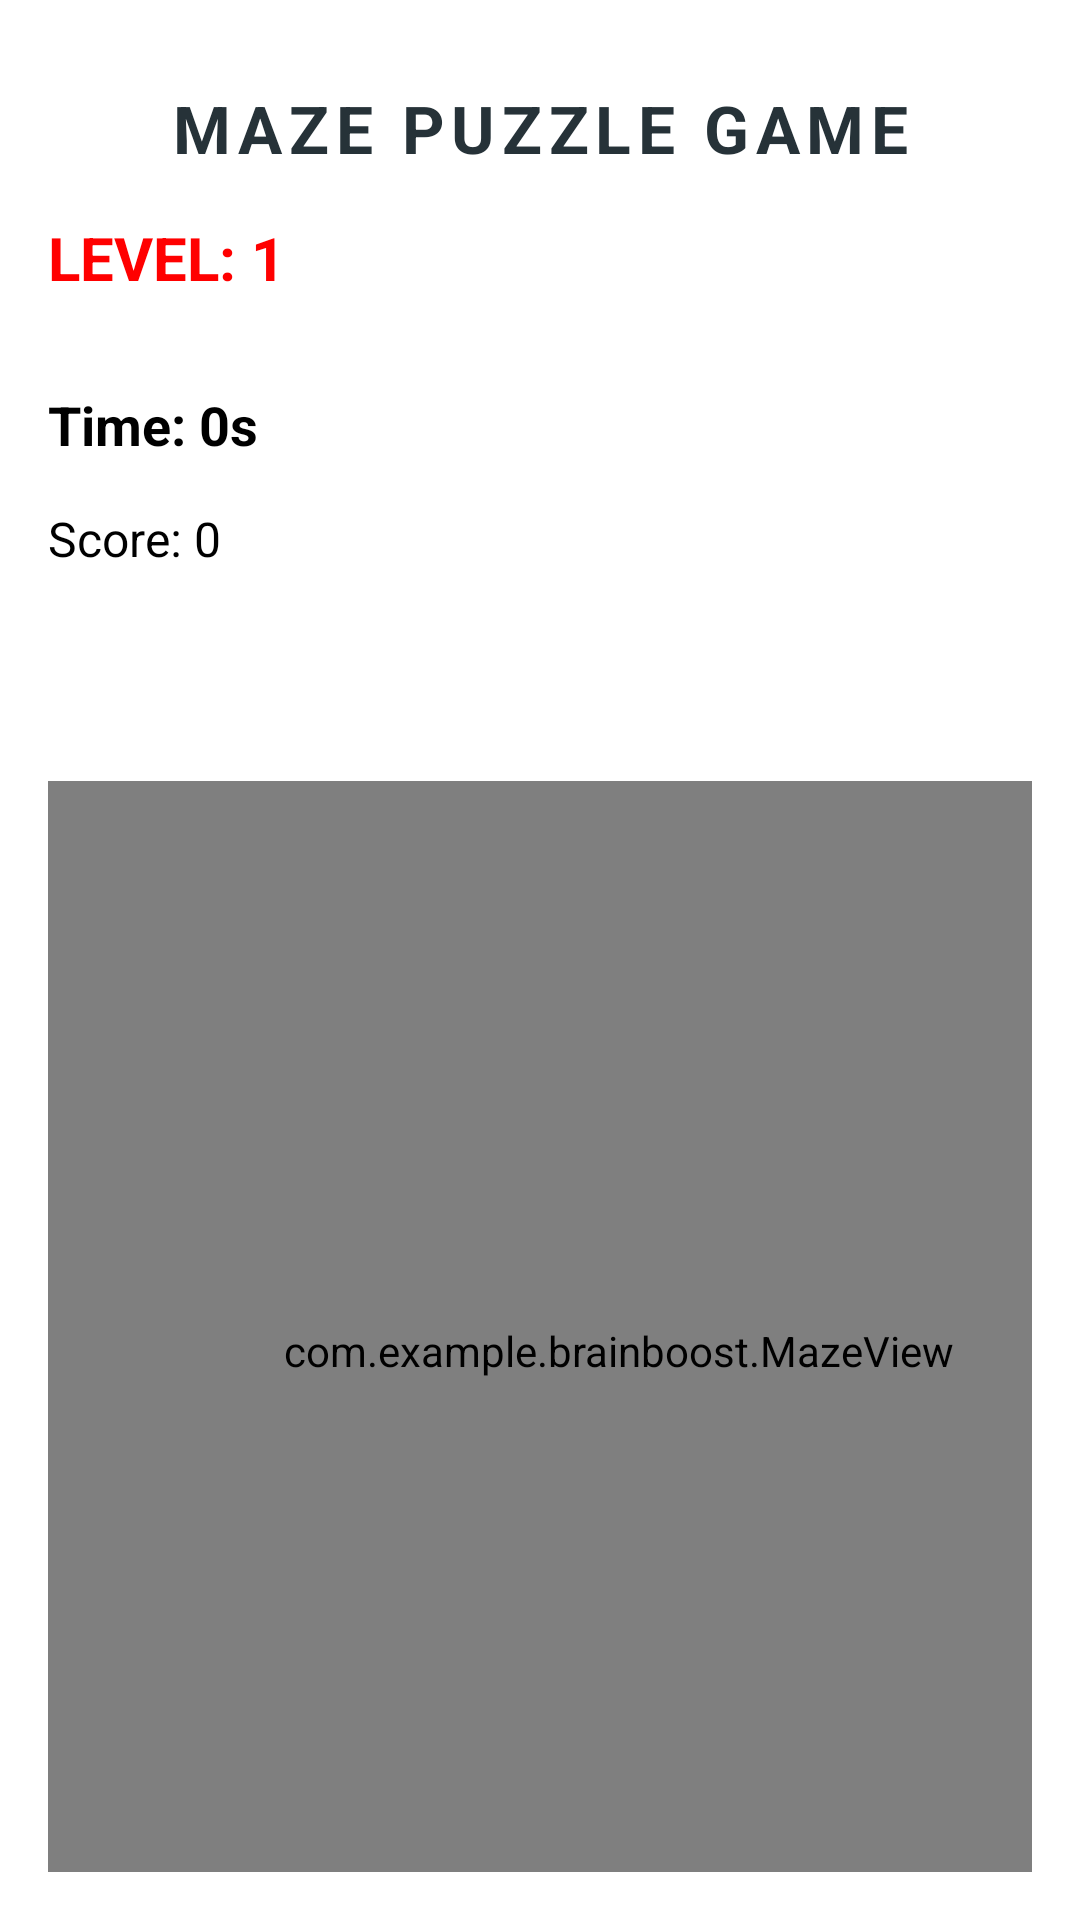

The Android layout XML behind this screen, and the referenced resources:
<!-- AndroidManifest.xml: application theme Theme.BrainBoost -->
<!-- res/layout/activity_maze_game.xml -->
<LinearLayout xmlns:android="http://schemas.android.com/apk/res/android"
    android:layout_width="match_parent"
    android:layout_height="match_parent"
    android:orientation="vertical"
    android:padding="16dp">

    <TextView
        android:id="@+id/txtTitle"
        android:text="MAZE PUZZLE GAME"
        android:letterSpacing="0.1"
        android:textSize="22sp"
        android:textStyle="bold"
        android:gravity="center"
        android:textColor="#263238"
        android:layout_width="match_parent"
        android:layout_height="wrap_content"
        android:layout_marginTop="12dp"/>

    <TextView
        android:id="@+id/tvLevel"
        android:text="LEVEL: 1"
        android:textColor="@color/red"
        android:layout_width="wrap_content"
        android:layout_height="wrap_content"
        android:textSize="20sp"
        android:textStyle="bold"
        android:layout_marginTop="15dp"/>

    <TextView
        android:id="@+id/tvTimer"
        android:layout_width="wrap_content"
        android:layout_height="wrap_content"
        android:text="Time: 0s"
        android:textSize="18sp"
        android:textStyle="bold"
        android:layout_marginTop="30dp"/>

    <TextView
        android:id="@+id/tvScore"
        android:text="Score: 0"
        android:layout_width="wrap_content"
        android:layout_height="wrap_content"
        android:textSize="16sp"
        android:layout_marginTop="15dp"/>

    <com.example.brainboost.MazeView
        android:id="@+id/mazeView"
        android:layout_width="380dp"
        android:layout_height="380dp"
        android:layout_marginTop="70dp"
        />




</LinearLayout>
<!-- resources referenced by this layout -->
<resources>
  <color name="red">#FF0000</color>
  <style name="Theme.BrainBoost" parent="Theme.MaterialComponents.DayNight.NoActionBar">
          
          <item name="android:textColor">@color/black</item>
          <item name="android:textColorPrimary">@color/black</item>
          <item name="android:textColorSecondary">@color/black</item>
  
          <item name="colorPrimary">@color/purple_500</item>
          <item name="colorPrimaryVariant">@color/purple_500</item>
          <item name="colorSecondary">@color/orange_500</item>
          <item name="android:windowBackground">@drawable/bg_soft_gradient</item>
          <item name="android:statusBarColor">@android:color/transparent</item>
          <item name="android:windowLightStatusBar">false</item>
  
      </style>
  <color name="black">#FF000000</color>
  <color name="purple_500">#7C4DFF</color>
  <color name="orange_500">#FF7A00</color>
</resources>
